Dataset: split_data (GitHub, mdtajuddin809/palm-Leaf-Disease-Detection). Classes: boron deficiency, healthy, kalium, nitrogen deficiency.

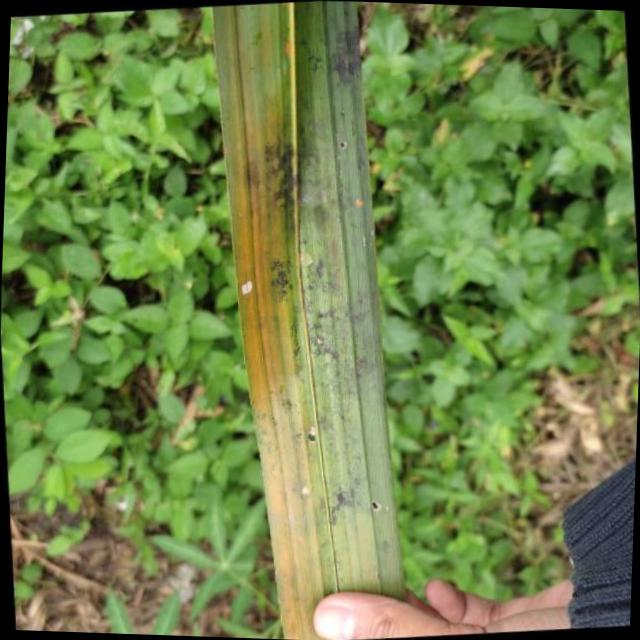
Label: kalium

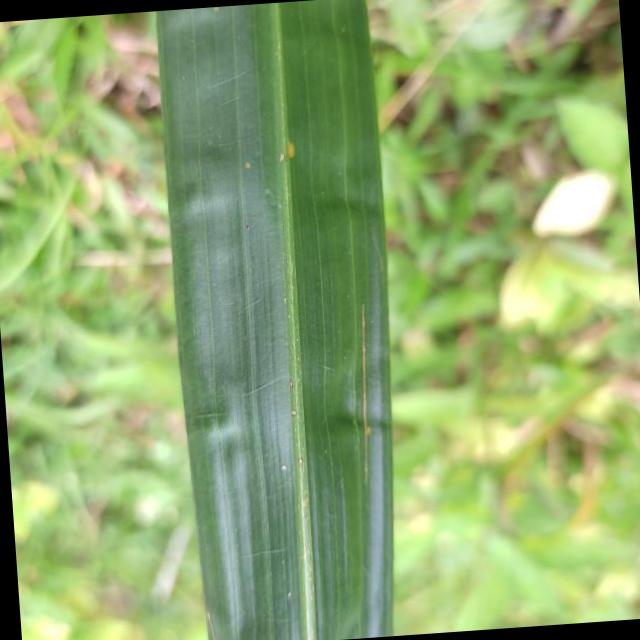
Label: boron deficiency

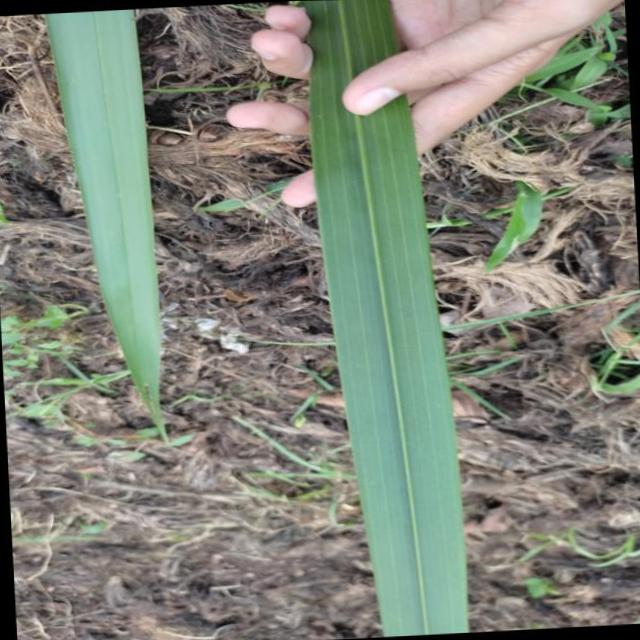
Label: healthy

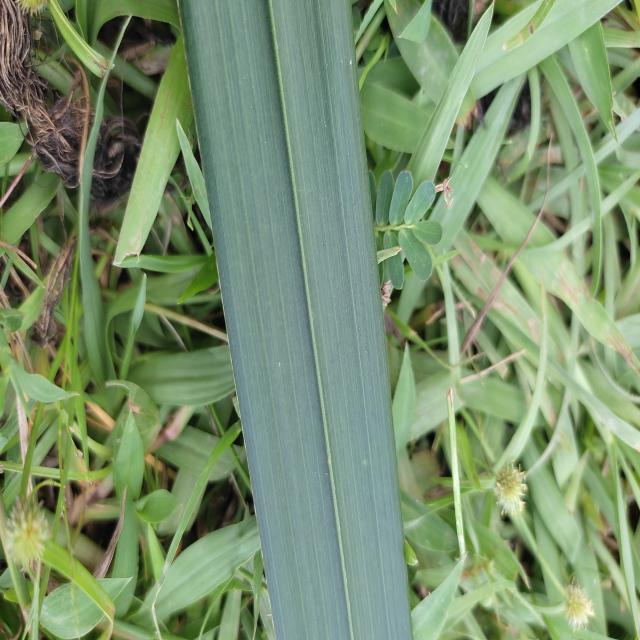
Label: healthy

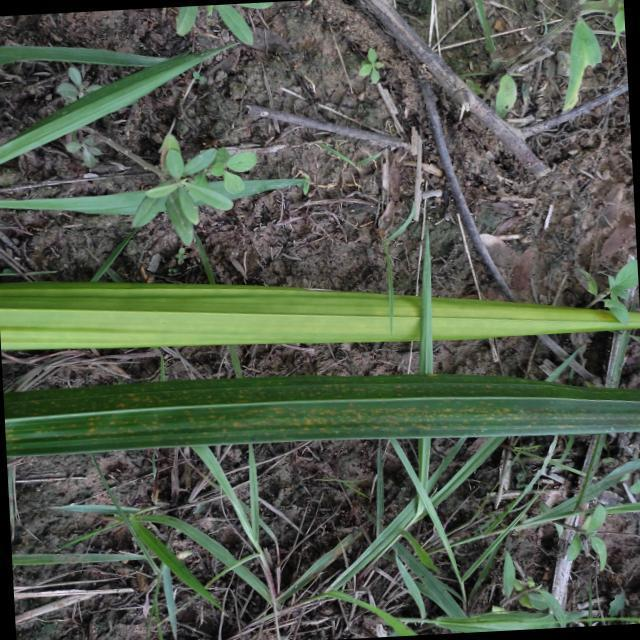
Label: nitrogen deficiency

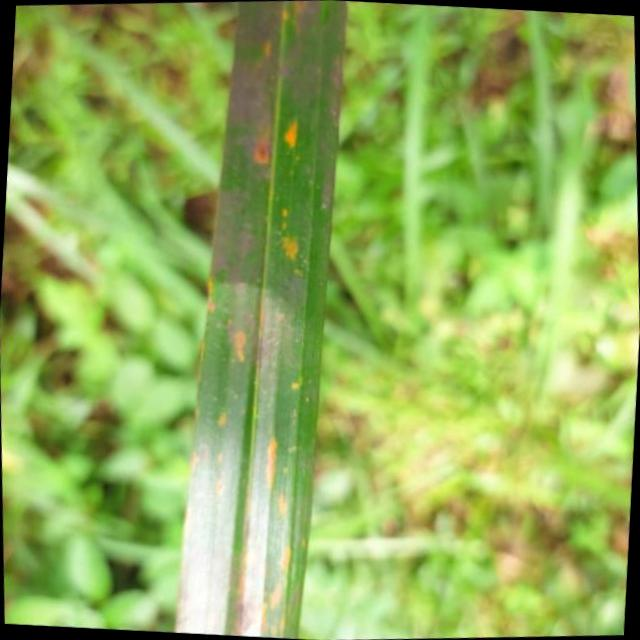
Label: kalium
